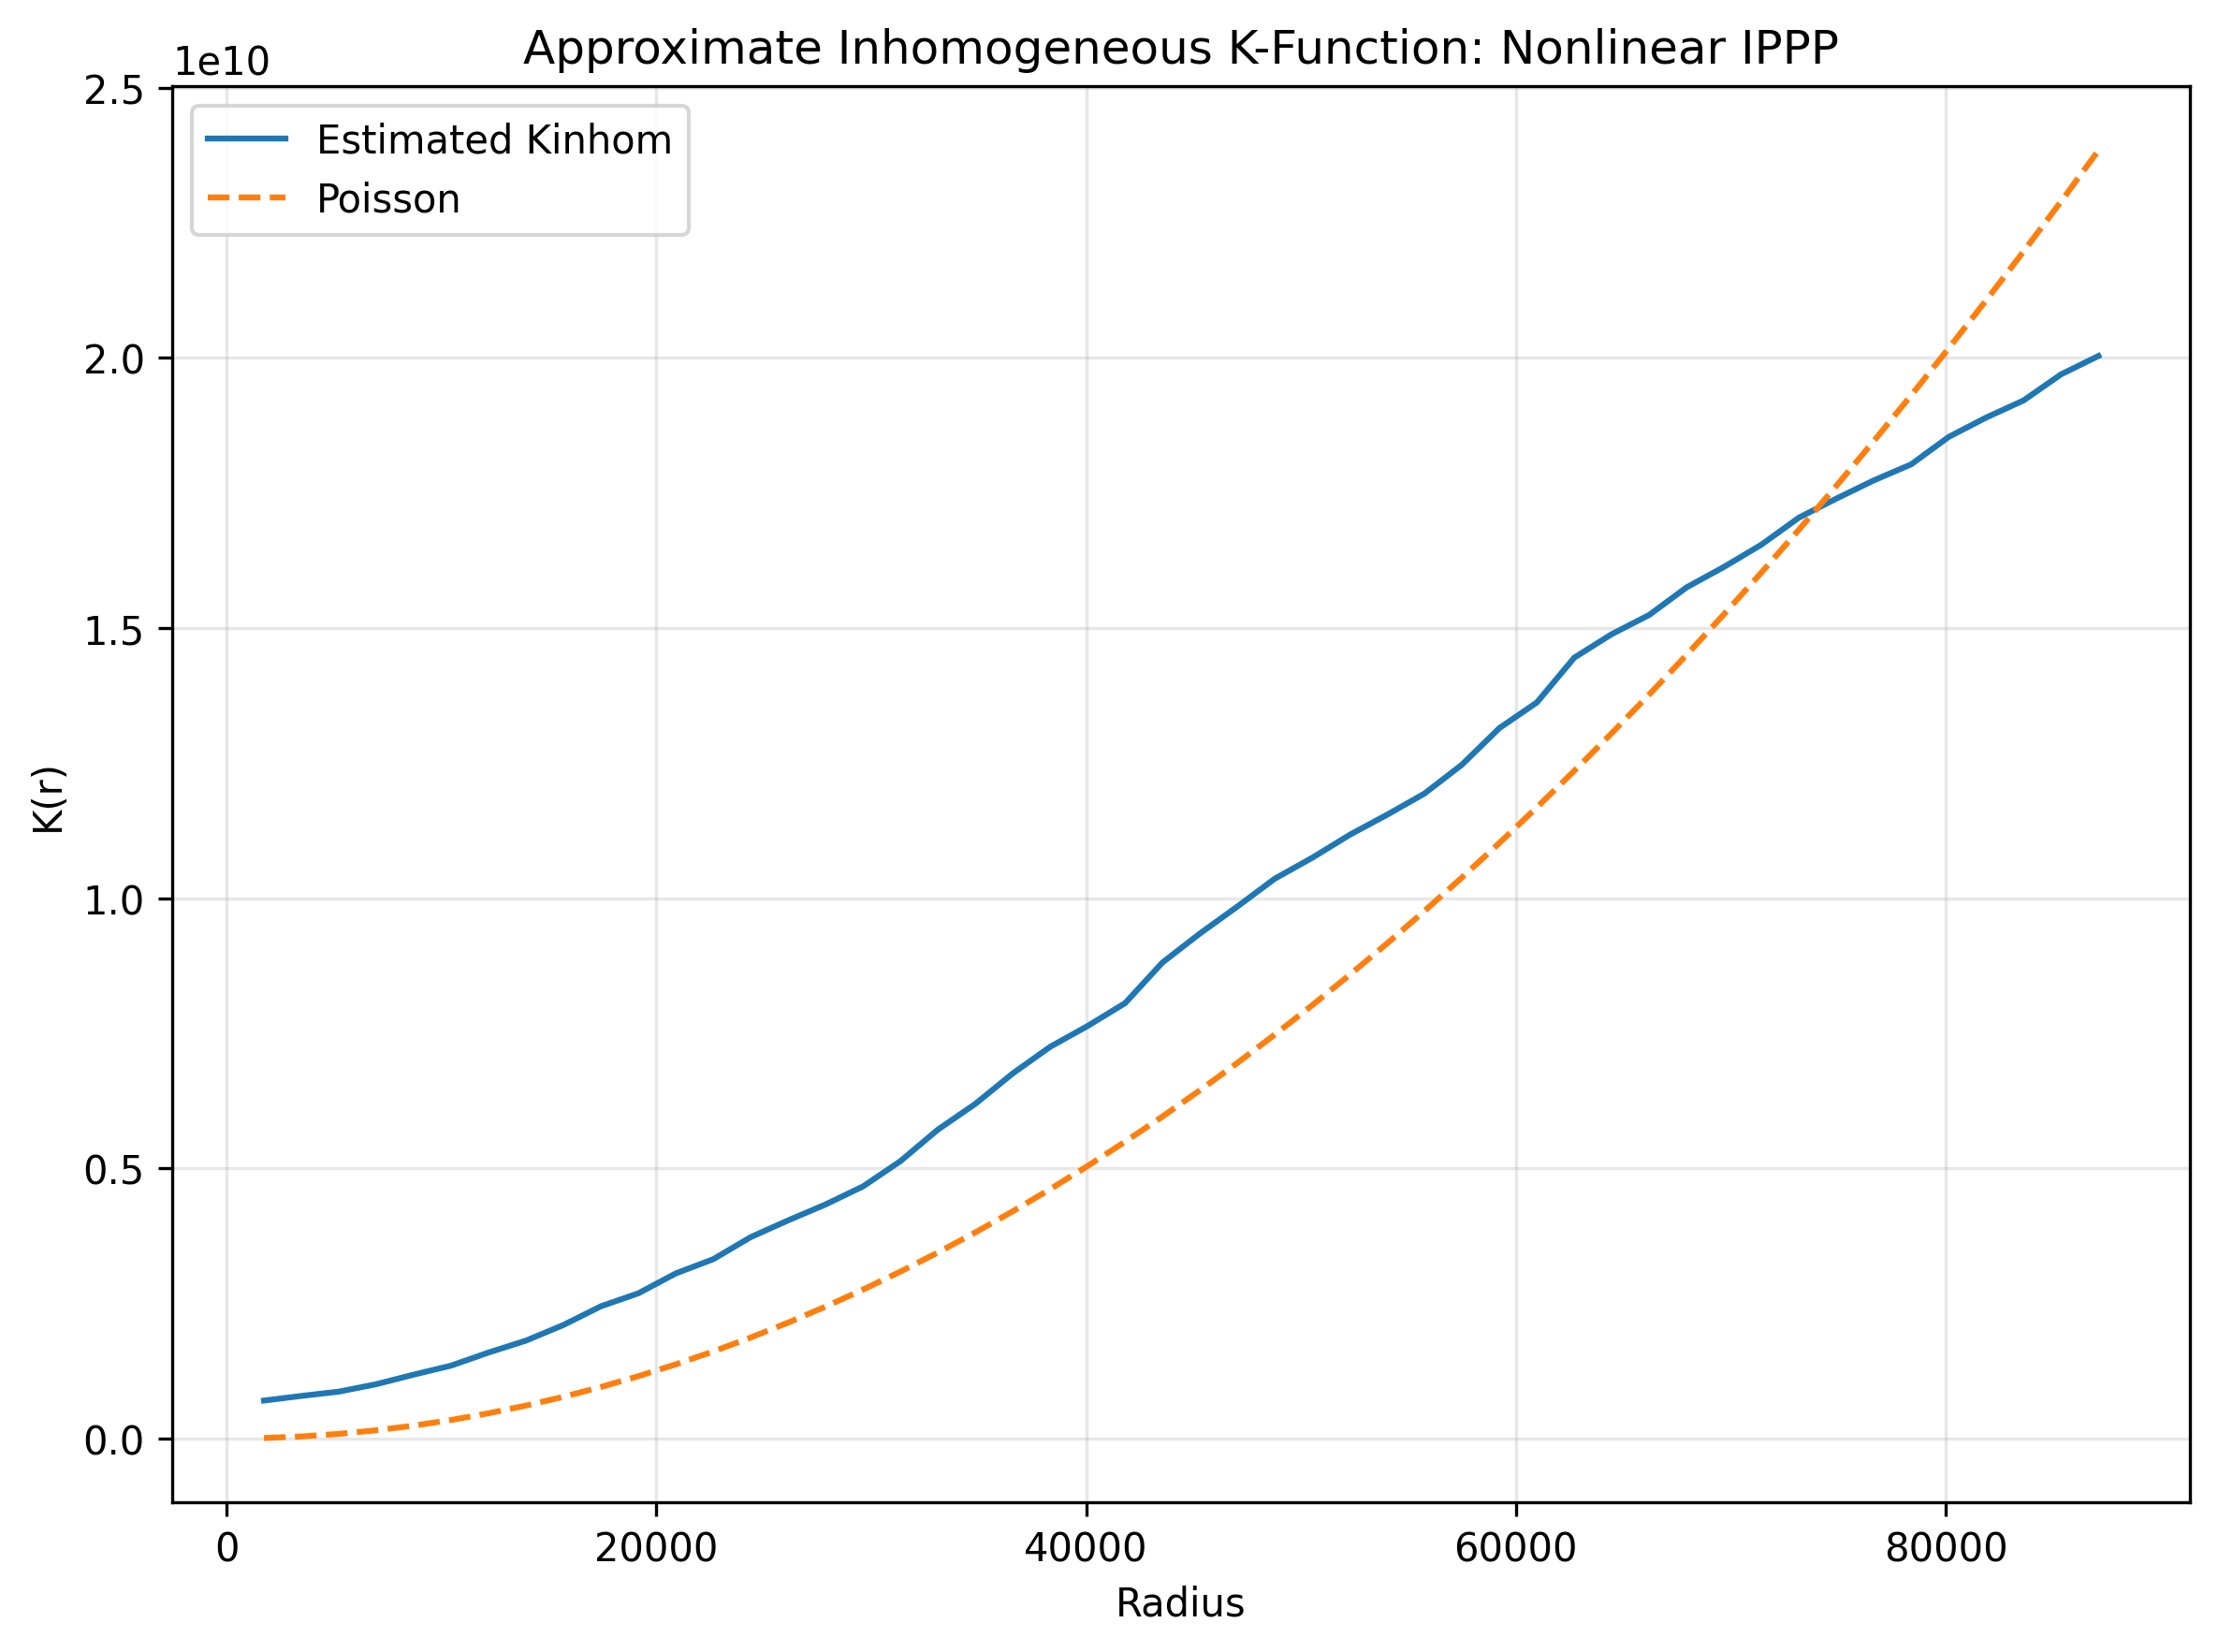

Data behind this chart, as committed beside it:
radius, K_inhom, Poisson_theoretical, model
1742, 702864368, 9534415, Nonlinear IPPP
3484, 788533443, 38137659, Nonlinear IPPP
5226, 868016278, 85809733, Nonlinear IPPP
6968, 1005802094, 152550637, Nonlinear IPPP
8710, 1182665496, 238360370, Nonlinear IPPP
10453, 1349692927, 343238932, Nonlinear IPPP
12195, 1591937821, 467186325, Nonlinear IPPP
13937, 1812548710, 610202546, Nonlinear IPPP
15679, 2101876505, 772287598, Nonlinear IPPP
17421, 2447471052, 953441479, Nonlinear IPPP
19163, 2687574326, 1153664189, Nonlinear IPPP
20905, 3055622682, 1372955729, Nonlinear IPPP
22647, 3318660636, 1611316099, Nonlinear IPPP
24389, 3726808264, 1868745298, Nonlinear IPPP
26131, 4037326605, 2145243327, Nonlinear IPPP
27874, 4331815064, 2440810186, Nonlinear IPPP
29616, 4665082459, 2755445874, Nonlinear IPPP
31358, 5133380942, 3089150391, Nonlinear IPPP
33100, 5716365105, 3441923738, Nonlinear IPPP
34842, 6192685441, 3813765915, Nonlinear IPPP
36584, 6756130034, 4204676921, Nonlinear IPPP
38326, 7249068801, 4614656757, Nonlinear IPPP
40068, 7634413655, 5043705423, Nonlinear IPPP
41810, 8056359117, 5491822918, Nonlinear IPPP
43552, 8809348171, 5959009242, Nonlinear IPPP
45294, 9345875419, 6445264397, Nonlinear IPPP
47037, 9844565674, 6950588380, Nonlinear IPPP
48779, 10360668760, 7474981194, Nonlinear IPPP
50521, 10747145197, 8018442837, Nonlinear IPPP
52263, 11171764844, 8580973309, Nonlinear IPPP
54005, 11544025184, 9162572611, Nonlinear IPPP
55747, 11936515555, 9763240743, Nonlinear IPPP
57489, 12470896098, 10382977704, Nonlinear IPPP
59231, 13147464892, 11021783495, Nonlinear IPPP
60973, 13621555291, 11679658115, Nonlinear IPPP
62715, 14451313505, 12356601565, Nonlinear IPPP
64458, 14885521949, 13052613845, Nonlinear IPPP
66200, 15240677953, 13767694954, Nonlinear IPPP
67942, 15751547525, 14501844892, Nonlinear IPPP
69684, 16130443290, 15255063661, Nonlinear IPPP
71426, 16542958930, 16027351259, Nonlinear IPPP
73168, 17041744089, 16818707686, Nonlinear IPPP
74910, 17394020170, 17629132943, Nonlinear IPPP
76652, 17730887924, 18458627029, Nonlinear IPPP
78394, 18028446703, 19307189946, Nonlinear IPPP
80136, 18535050515, 20174821691, Nonlinear IPPP
81879, 18893446229, 21061522267, Nonlinear IPPP
83621, 19210110607, 21967291671, Nonlinear IPPP
85363, 19692698695, 22892129906, Nonlinear IPPP
87105, 20033166120, 23836036970, Nonlinear IPPP
